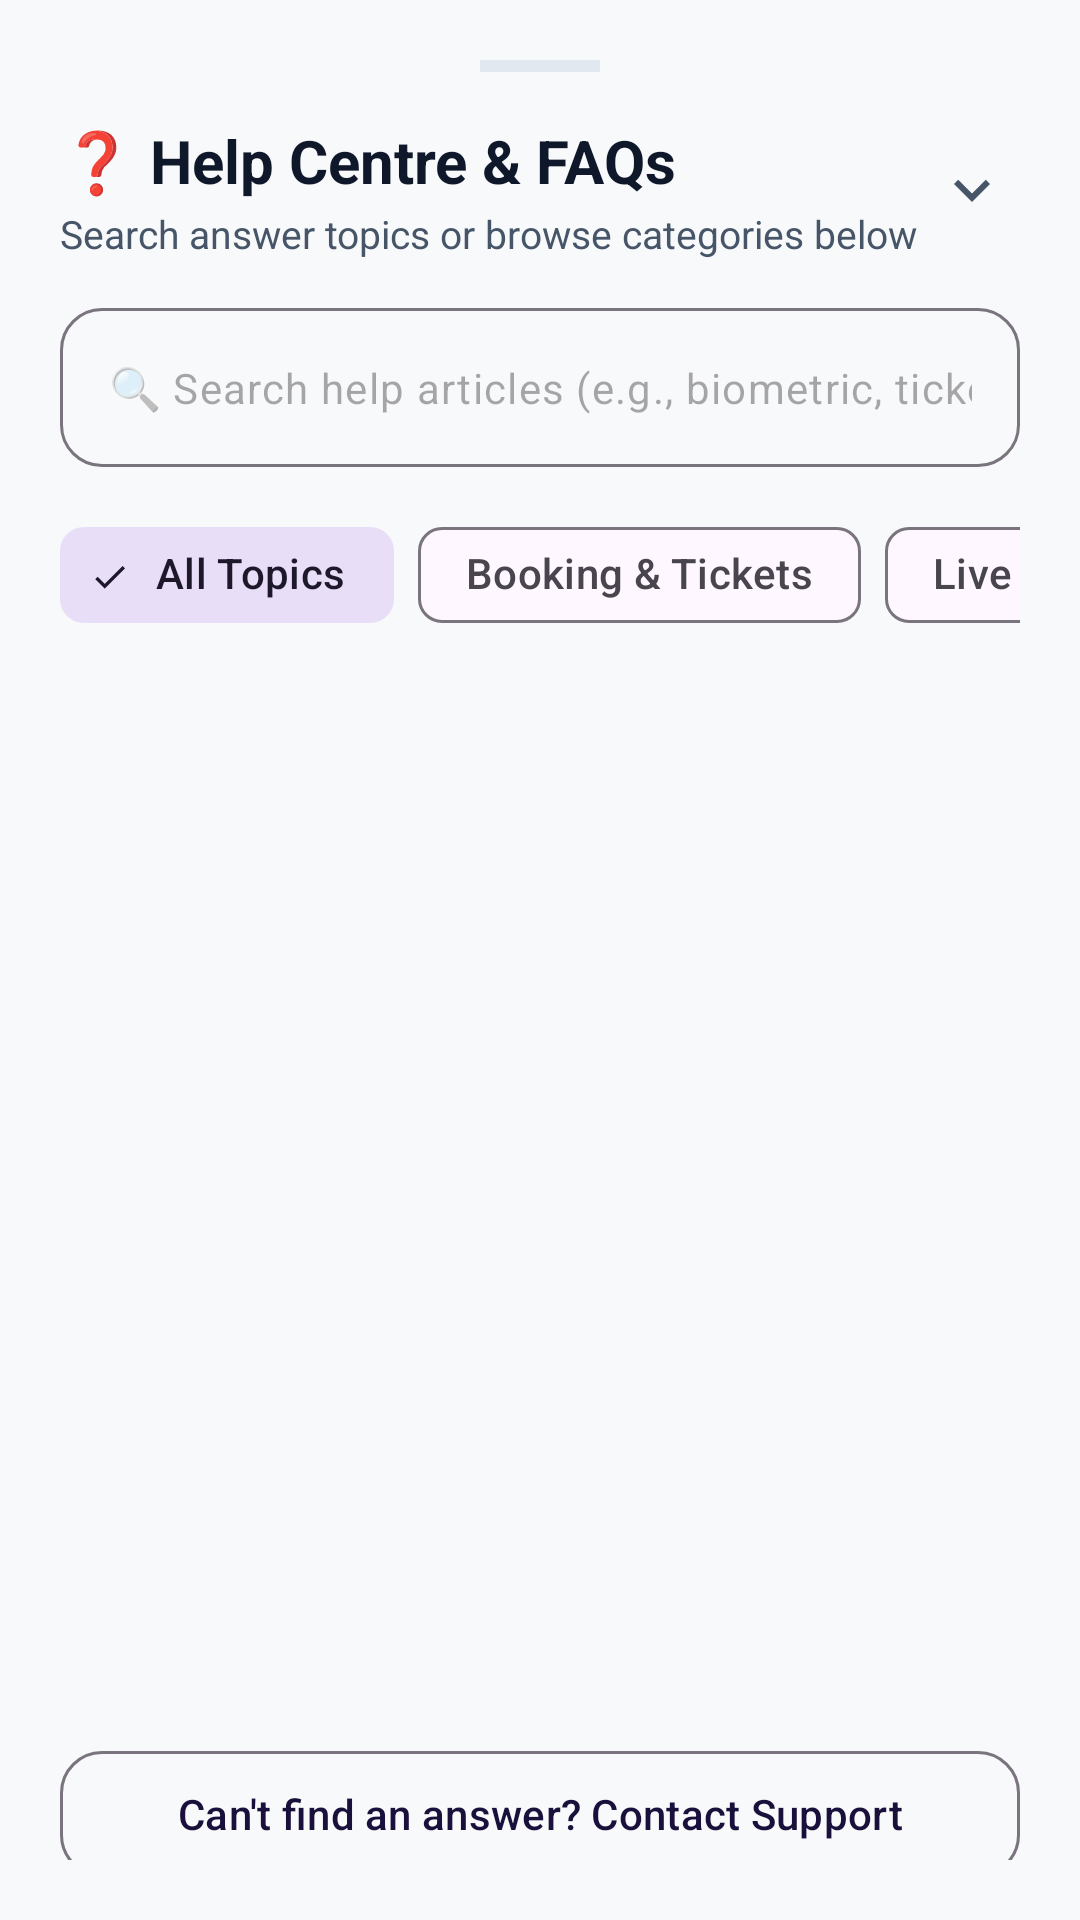

Write the Android layout XML for this screen, with the resource values it uses.
<!-- AndroidManifest.xml: application theme Theme.SwiftTrack -->
<!-- res/layout/bottom_sheet_faqs.xml -->
<?xml version="1.0" encoding="utf-8"?>
<LinearLayout xmlns:android="http://schemas.android.com/apk/res/android"
    xmlns:app="http://schemas.android.com/apk/res-auto"
    android:layout_width="match_parent"
    android:layout_height="wrap_content"
    android:background="@color/surface_light"
    android:orientation="vertical"
    android:padding="20dp">

    
    <View
        android:layout_width="40dp"
        android:layout_height="4dp"
        android:layout_gravity="center_horizontal"
        android:layout_marginBottom="16dp"
        android:background="@color/divider_color" />

    <RelativeLayout
        android:layout_width="match_parent"
        android:layout_height="wrap_content">

        <LinearLayout
            android:layout_width="wrap_content"
            android:layout_height="wrap_content"
            android:layout_alignParentStart="true"
            android:orientation="vertical">

            <TextView
                android:layout_width="wrap_content"
                android:layout_height="wrap_content"
                android:text="❓ Help Centre &amp; FAQs"
                android:textColor="@color/text_primary"
                android:textSize="20sp"
                android:textStyle="bold" />

            <TextView
                android:layout_width="wrap_content"
                android:layout_height="wrap_content"
                android:layout_marginTop="2dp"
                android:text="Search answer topics or browse categories below"
                android:textColor="@color/text_secondary"
                android:textSize="13sp" />
        </LinearLayout>

        <ImageButton
            android:id="@+id/btn_close_faqs"
            android:layout_width="32dp"
            android:layout_height="32dp"
            android:layout_alignParentEnd="true"
            android:layout_centerVertical="true"
            android:background="?attr/selectableItemBackgroundBorderless"
            android:src="@drawable/ic_chevron_down"
            app:tint="@color/text_secondary" />
    </RelativeLayout>

    
    <com.google.android.material.textfield.TextInputLayout
        android:id="@+id/til_faq_search"
        style="@style/Widget.Material3.TextInputLayout.OutlinedBox"
        android:layout_width="match_parent"
        android:layout_height="wrap_content"
        android:layout_marginTop="16dp"
        app:boxCornerRadiusBottomEnd="14dp"
        app:boxCornerRadiusBottomStart="14dp"
        app:boxCornerRadiusTopEnd="14dp"
        app:boxCornerRadiusTopStart="14dp"
        app:hintEnabled="false">

        <com.google.android.material.textfield.TextInputEditText
            android:id="@+id/et_faq_search"
            android:layout_width="match_parent"
            android:layout_height="wrap_content"
            android:hint="🔍 Search help articles (e.g., biometric, ticket)..."
            android:inputType="text"
            android:textSize="14sp" />
    </com.google.android.material.textfield.TextInputLayout>

    
    <HorizontalScrollView
        android:layout_width="match_parent"
        android:layout_height="wrap_content"
        android:layout_marginTop="12dp"
        android:scrollbars="none">

        <com.google.android.material.chip.ChipGroup
            android:id="@+id/chip_group_faq_categories"
            android:layout_width="wrap_content"
            android:layout_height="wrap_content"
            app:singleSelection="true">

            <com.google.android.material.chip.Chip
                android:id="@+id/chip_cat_all"
                style="@style/Widget.Material3.Chip.Filter"
                android:layout_width="wrap_content"
                android:layout_height="wrap_content"
                android:checked="true"
                android:text="All Topics" />

            <com.google.android.material.chip.Chip
                android:id="@+id/chip_cat_booking"
                style="@style/Widget.Material3.Chip.Filter"
                android:layout_width="wrap_content"
                android:layout_height="wrap_content"
                android:text="Booking &amp; Tickets" />

            <com.google.android.material.chip.Chip
                android:id="@+id/chip_cat_live"
                style="@style/Widget.Material3.Chip.Filter"
                android:layout_width="wrap_content"
                android:layout_height="wrap_content"
                android:text="Live Trains" />

            <com.google.android.material.chip.Chip
                android:id="@+id/chip_cat_account"
                style="@style/Widget.Material3.Chip.Filter"
                android:layout_width="wrap_content"
                android:layout_height="wrap_content"
                android:text="Account &amp; Biometric" />

            <com.google.android.material.chip.Chip
                android:id="@+id/chip_cat_rewards"
                style="@style/Widget.Material3.Chip.Filter"
                android:layout_width="wrap_content"
                android:layout_height="wrap_content"
                android:text="Rewards" />
        </com.google.android.material.chip.ChipGroup>
    </HorizontalScrollView>

    
    <ProgressBar
        android:id="@+id/progress_faqs"
        android:layout_width="wrap_content"
        android:layout_height="wrap_content"
        android:layout_gravity="center_horizontal"
        android:layout_marginVertical="24dp"
        android:visibility="gone" />

    
    <androidx.core.widget.NestedScrollView
        android:layout_width="match_parent"
        android:layout_height="340dp"
        android:layout_marginTop="10dp">

        <LinearLayout
            android:id="@+id/layout_faq_list_container"
            android:layout_width="match_parent"
            android:layout_height="wrap_content"
            android:orientation="vertical" />
    </androidx.core.widget.NestedScrollView>

    
    <com.google.android.material.button.MaterialButton
        android:id="@+id/btn_faq_contact_support"
        style="?attr/materialButtonOutlinedStyle"
        android:layout_width="match_parent"
        android:layout_height="50dp"
        android:layout_marginTop="14dp"
        android:text="Can't find an answer? Contact Support"
        android:textColor="@color/primary_indigo"
        app:cornerRadius="14dp" />
</LinearLayout>
<!-- resources referenced by this layout -->
<resources>
  <color name="divider_color">#E2E8F0</color>
  <color name="primary_indigo">#1A103C</color>
  <color name="surface_light">#F8F9FA</color>
  <color name="text_primary">#0F172A</color>
  <color name="text_secondary">#475569</color>
  <!-- drawable ic_chevron_down (drawable) -->
  <?xml version="1.0" encoding="utf-8"?>
  <vector xmlns:android="http://schemas.android.com/apk/res/android"
      android:width="24dp"
      android:height="24dp"
      android:viewportWidth="24"
      android:viewportHeight="24">
      <path
          android:fillColor="#475569"
          android:pathData="M7.41,8.59L12,13.17l4.59,-4.58L18,10l-6,6 -6,-6z" />
  </vector>
  <style name="Theme.SwiftTrack" parent="Theme.Material3.DayNight.NoActionBar">
          
          <item name="colorPrimary">@color/primary_indigo</item>
          <item name="colorOnPrimary">@color/white</item>
          <item name="colorPrimaryContainer">@color/primary_plum</item>
          <item name="colorOnPrimaryContainer">@color/white</item>
          <item name="colorSecondary">@color/accent_amber</item>
          <item name="colorOnSecondary">@color/primary_indigo</item>
  
          <item name="android:statusBarColor">@color/primary_indigo</item>
          <item name="android:windowLightStatusBar">false</item>
          <item name="android:navigationBarColor">@android:color/transparent</item>
          <item name="android:windowDrawsSystemBarBackgrounds">true</item>
          <item name="android:windowBackground">@color/surface_light</item>
  
          
          <item name="shapeAppearanceCornerExtraLarge">@style/ShapeAppearance.SwiftTrack.Card</item>
      </style>
  <color name="white">#FFFFFF</color>
  <color name="primary_plum">#2D1B4E</color>
  <color name="accent_amber">#FF9E1B</color>
  <style name="ShapeAppearance.SwiftTrack.Card" parent="ShapeAppearance.Material3.Corner.ExtraLarge">
          <item name="cornerSize">18dp</item>
      </style>
</resources>
